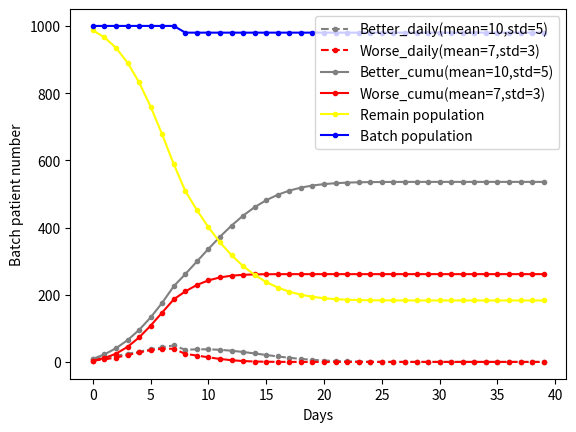

Generate this figure with matplotlib:
import numpy as np 
from scipy import stats
import random
import matplotlib.pyplot as plt
import operator

def change_state(probability_dict:dict): # probability_dict={'better': 0.2, 'worse': 0.3}
	dice=random.random()
	print("roll dice = ", dice)
	prob_better=probability_dict["better"]
	prob_worse=prob_better + probability_dict["worse"]
	if dice <= prob_better:
		state="better"
	elif dice <= prob_worse:
		state="worse"
	else:
		state="remain"
	print("result state is ", state)
	return state


def daily_prob(day, mu, std): 
	prob=stats.norm.cdf(day+1, mu, std) - stats.norm.cdf(day, mu, std)
	return prob

def daily_cumu(day, mu, std):
	prob=stats.norm.cdf(day+1, mu, std)
	return prob

def plot_curves(days, batch_list, better_prob_list, worse_prob_list, better_mean, better_std, worse_mean, worse_std):
	better_list=[] # daily increment, following normal distribution
	worse_list=[] # daily increment, following normal distribution
	better_cumu_list=[] # cumulative record, following the shape of a cumulative density function
	worse_cumu_list=[] # cumulative record, following the shape of a cumulative density function
	remain_list=[] # those who remain in the same medical status
	dates=list(range(days))
	better_cumu=0
	worse_cumu=0
	remain=batch_list[0]
	for t in dates:
		# if remain>0 :
		better=daily_prob(t, better_mean, better_std)*better_prob_list[t]
		worse=daily_prob(t, worse_mean, worse_std)*worse_prob_list[t]
		# else:
			# better=0
			# worse=0
		better_cumu+=better # set as a counter instead of recalculating cumulative probability for easy implementation of interventions.
		worse_cumu+=worse # set as a counter instead of recalculating cumulative probability for easy implementation of interventions.
		remain=batch_list[t]-better_cumu-worse_cumu
		better_list.append(better)
		worse_list.append(worse)
		better_cumu_list.append(better_cumu)
		worse_cumu_list.append(worse_cumu)
		remain_list.append(remain)
	# print("better_list = " , better_list)
	# print("worse_list = ", worse_list)
	# out_list=list(map(operator.add, better_cumu_list, worse_cumu_list))
	# remain_list=list(map(operator.sub, batch_list, out_list))
	plt.plot(dates, better_list, color='grey', marker='o', markersize=3, linestyle='--', label='Better_daily(mean=10,std=5)')
	plt.plot(dates, worse_list, color='red', marker='o', markersize=3, linestyle='--', label='Worse_daily(mean=7,std=3)')
	plt.plot(dates, better_cumu_list, color='grey', marker='o', markersize=3, linestyle='-', label='Better_cumu(mean=10,std=5)')
	plt.plot(dates, worse_cumu_list, color='red', marker='o', markersize=3, linestyle='-', label='Worse_cumu(mean=7,std=3)')
	plt.plot(dates, remain_list, color='yellow', marker='o', markersize=3, linestyle='-', label='Remain population')
	plt.plot(dates, batch_list, color='blue', marker='o', markersize=3, linestyle='-',label='Batch population')
	plt.xlabel('Days')
	plt.ylabel('Batch patient number')
	plt.legend(loc='upper right')
	plt.show()
	plt.close()
	return better_list, worse_list, better_cumu_list, worse_cumu_list, remain_list

def intervention_take_out_patients(date, take_number, batch_list):
	for i in range(date, len(batch_list)):
		batch_list[i]-=take_number
	return batch_list 

def intervention_take_out_patients_change_prob_lists(date, remain_before_date_prob, better_prob_list, worse_prob_list):
	for i in range(date, len(better_prob_list)):
		better_prob_list[i]*=remain_before_date_prob
	for i in range(date, len(worse_prob_list)):
		worse_prob_list[i]*=remain_before_date_prob
	return better_prob_list, worse_prob_list


# def intervention_hospital_supply_increase(date, new_better_prob_ratio, new_worse_prob_ratio, better_prob_list, worse_prob_list):
# 	for i in range(date, len(better_prob_list)):
# 		better_prob_list[i]*=new_better_prob_ratio
# 	for i in range(date, len(worse_prob_list)):
# 		worse_prob_list[i]*=new_worse_prob_ratio
# 	return better_prob_list, worse_prob_list


# def cal_new_better_worse_ratios(breathing_machine_supply_rate, oxygen_supply_rate, better_prob, worse_prob):
# 	new_better_prob=better_prob*breathing_machine_supply_rate*oxygen_supply_rate
# 	new_worse_prob=1-new_better_prob
# 	new_better_prob_ratio=new_better_prob/better_prob
# 	new_worse_prob_ratio=new_worse_prob/worse_prob
# 	return new_better_prob_ratio, new_worse_prob_ratio


if __name__ == '__main__':
	days=40
	worse_prob=0.3
	better_prob=1-worse_prob
	better_mean=10
	better_std=5
	worse_mean=7
	worse_std=3
	batch_population=1000 # set to 1 if we want the probabilities instead of numbers of people in the batch as outputs.
	batch_list=np.ones(days)*batch_population
	print("batch_list = ", batch_list)
	better_prob_list=batch_list*better_prob
	print("better_prob_list = ", better_prob_list)
	worse_prob_list=batch_list*worse_prob
	print("worse_prob_list = ", worse_prob_list)
	############ this block takes out patients (can toggle on and off, but has to be here, don't change order) #####################################
	take_out_date=8
	take_out_number=20
	batch_list=intervention_take_out_patients(take_out_date, take_out_number, batch_list) # how intervention happens once. Need to put in a loop to intervene everyday.
	print("new batch_list = ", batch_list)
	################# this block applies conditional probability after patients taken out (can toggle on and off, but has to be here, don't change order) ################################
	better_before_date_prob=(stats.norm.cdf(take_out_date-1, better_mean, better_std)-stats.norm.cdf(0, better_mean, better_std))*better_prob
	worse_before_date_prob=(stats.norm.cdf(take_out_date-1, worse_mean, worse_std)-stats.norm.cdf(0, worse_mean, worse_std))*worse_prob
	remain_before_date_prob=1-better_before_date_prob-worse_before_date_prob #, remain_before_date_prob
	better_prob_list, worse_prob_list=intervention_take_out_patients_change_prob_lists(take_out_date, remain_before_date_prob, better_prob_list, worse_prob_list)
	print("new better_prob_list = ", better_prob_list)
	print("new worse_prob_list = ", worse_prob_list)
	# ############ this block changes hospital capability  (can toggle on and off, but has to be here, don't change order) #################################
	# breathing_machine_supply_rate=0.2
	# oxygen_supply_rate=1
	# supply_change_date=10
	# new_better_prob=better_prob*breathing_machine_supply_rate*oxygen_supply_rate
	# ################# this block calculates the theoretical new worse prob by enforcing constant population #########################
	# better_before_date_prob=(stats.norm.cdf(supply_change_date, better_mean, better_std)-stats.norm.cdf(0, better_mean, better_std))*better_prob
	# worse_before_date_prob=(stats.norm.cdf(supply_change_date, worse_mean, worse_std)-stats.norm.cdf(0, worse_mean, worse_std))*worse_prob
	
	# better_after_date_prob=(better_prob-better_before_date_prob)*new_better_prob/better_prob
	# worse_after_date_prob=1-better_before_date_prob-worse_before_date_prob-better_after_date_prob

	# new_better_prob_ratio=breathing_machine_supply_rate*oxygen_supply_rate
	# new_worse_prob_ratio=worse_after_date_prob/(worse_prob-worse_before_date_prob)

	# better_prob_list, worse_prob_list=intervention_hospital_supply_increase(supply_change_date, new_better_prob_ratio, new_worse_prob_ratio, better_prob_list, worse_prob_list) # The ratio 1.4, 0.2 are arbitrary for now and will be calculated based on breathing machine and oxygen supplies. 
	# print("better_prob_list = ", better_prob_list)
	# print("worse_prob_list = ", worse_prob_list)
	################### standard lines here always ################################
	better_list, worse_list, better_cumu_list, worse_cumu_list, remain_list=plot_curves(days, batch_list, better_prob_list, worse_prob_list, better_mean, better_std, worse_mean, worse_std)
	print("remain_list = ", remain_list)
	print("better_cumu_list = ", better_cumu_list)
	print("worse_cumu_list = ", worse_cumu_list)
	# probability_dict={"better": 0.2, "worse": 0.3}
	# change_state(probability_dict)
